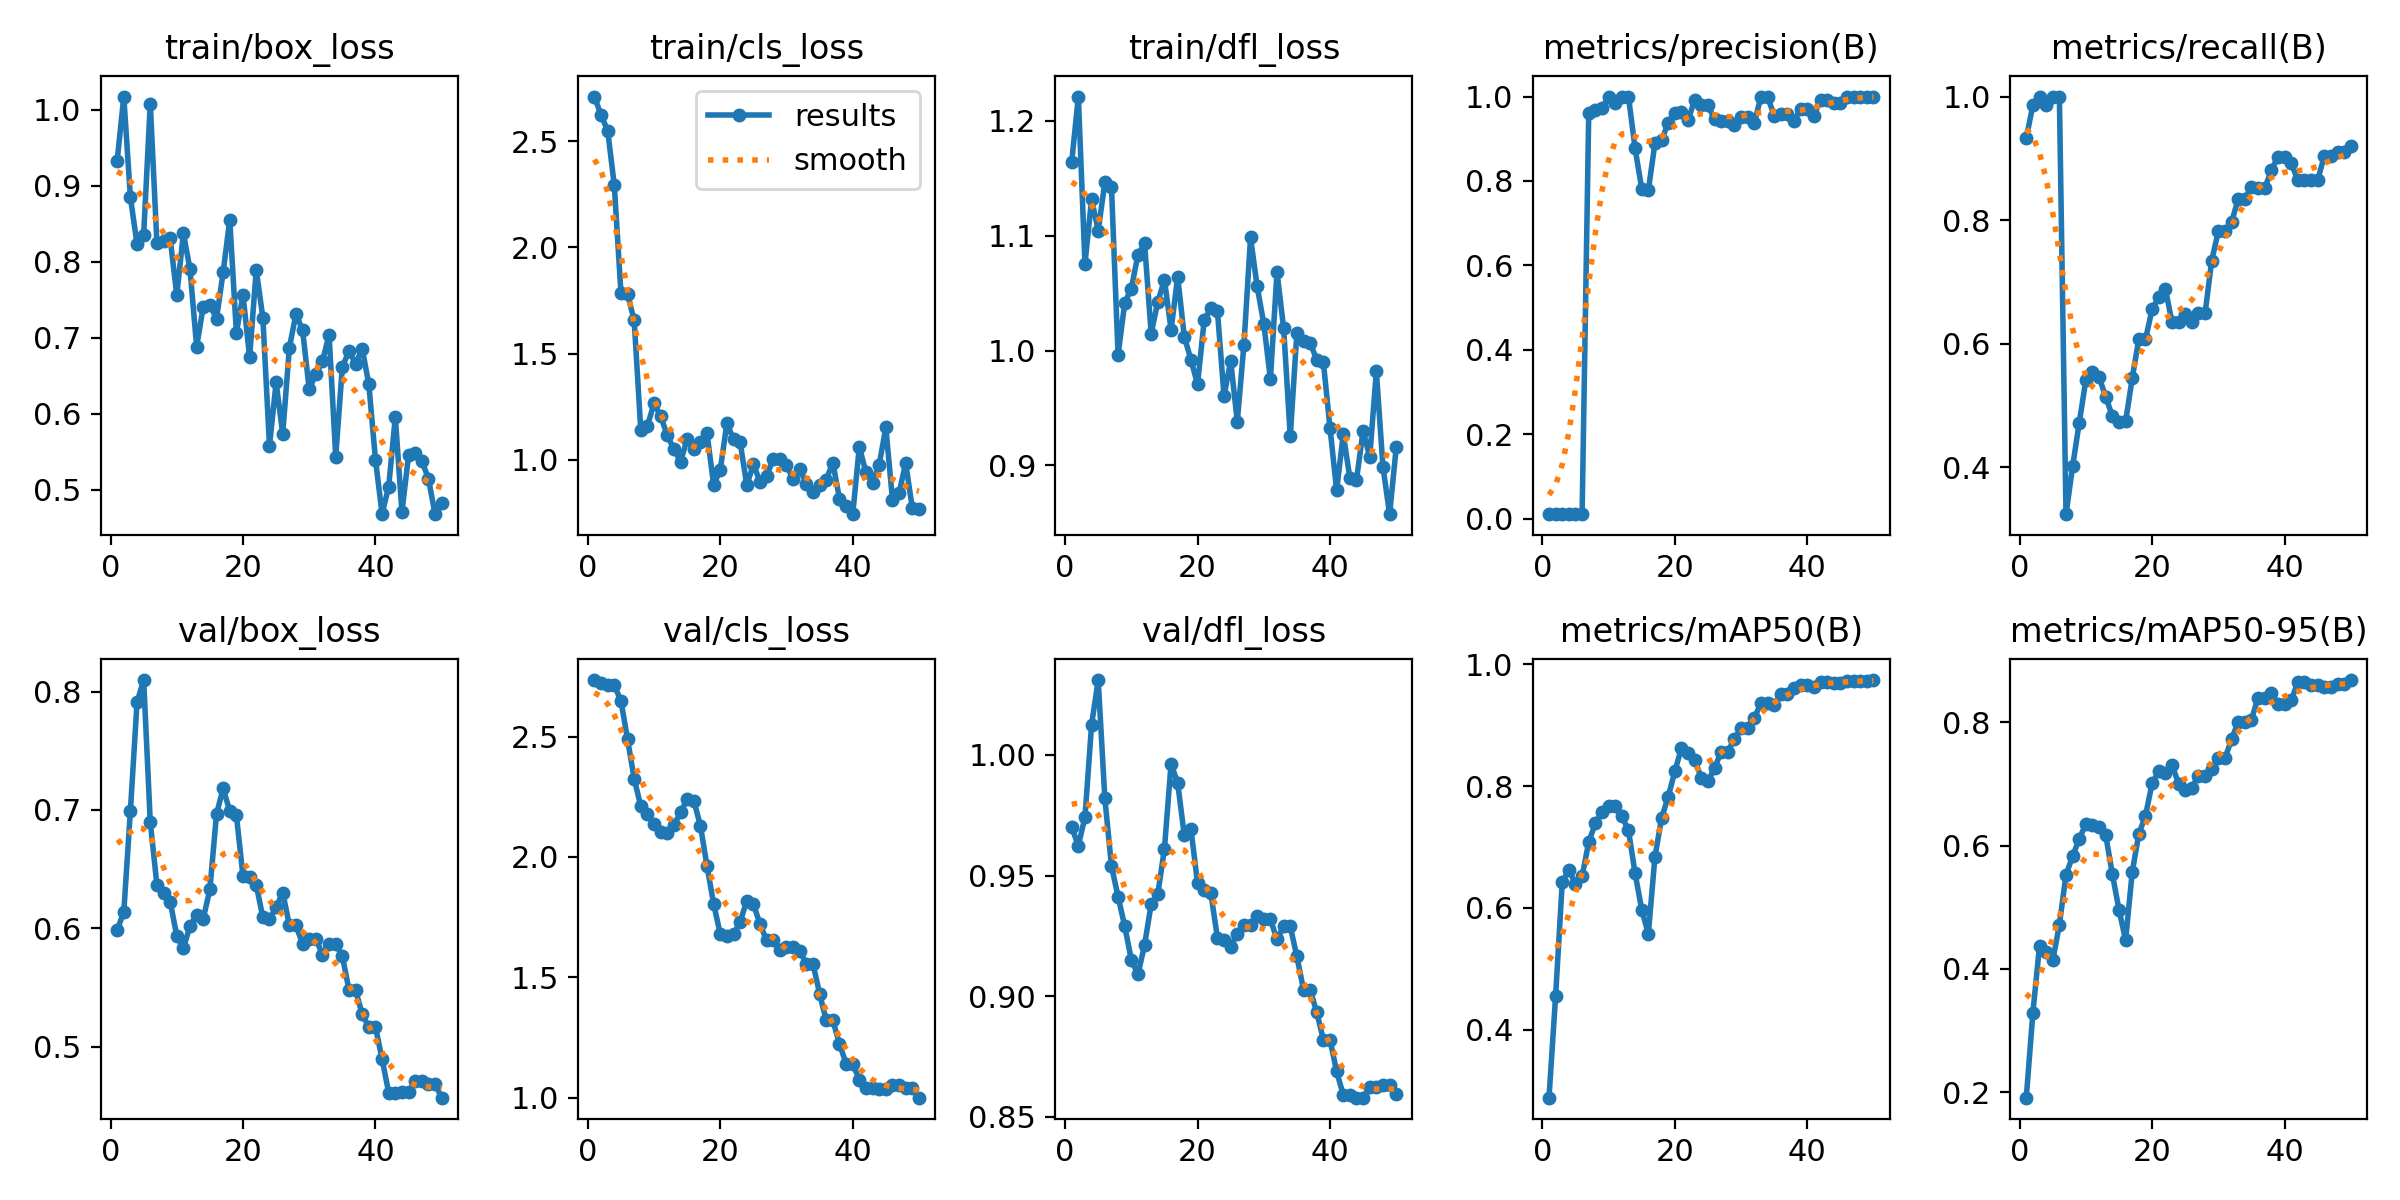

Data behind this chart, as committed beside it:
epoch, time, train/box_loss, train/cls_loss, train/dfl_loss, metrics/precision(B), metrics/recall(B), metrics/mAP50(B), metrics/mAP50-95(B), val/box_loss, val/cls_loss, val/dfl_loss, lr/pg0, lr/pg1, lr/pg2
1, 21.26, 0.9332, 2.71, 1.164, 0.01095, 0.9324, 0.2887, 0.1912, 0.5985, 2.735, 0.9699, 2e-05, 2e-05, 2e-05
2, 33.14, 1.018, 2.622, 1.221, 0.01159, 0.9865, 0.4557, 0.3291, 0.6138, 2.722, 0.9625, 5.8812e-05, 5.8812e-05, 5.8812e-05
3, 45.09, 0.8849, 2.55, 1.076, 0.01175, 1, 0.642, 0.4378, 0.6994, 2.713, 0.9742, 9.604e-05, 9.604e-05, 9.604e-05
4, 57.04, 0.8232, 2.291, 1.132, 0.01159, 0.9865, 0.6627, 0.4271, 0.791, 2.713, 1.013, 0.0001317, 0.0001317, 0.0001317
5, 68.89, 0.8359, 1.786, 1.104, 0.01175, 1, 0.6388, 0.414, 0.8097, 2.649, 1.031, 0.0001657, 0.0001657, 0.0001657
6, 80.94, 1.008, 1.779, 1.146, 0.01175, 1, 0.6523, 0.4715, 0.6896, 2.489, 0.982, 0.0001982, 0.0001982, 0.0001982
7, 92.91, 0.825, 1.656, 1.143, 0.96, 0.3243, 0.7081, 0.553, 0.6367, 2.326, 0.954, 0.0002291, 0.0002291, 0.0002291
8, 104.9, 0.8274, 1.138, 0.996, 0.9674, 0.4015, 0.7392, 0.5826, 0.6301, 2.21, 0.9412, 0.0002584, 0.0002584, 0.0002584
9, 116.9, 0.8311, 1.16, 1.041, 0.9722, 0.4724, 0.758, 0.6112, 0.6226, 2.177, 0.929, 0.0002861, 0.0002861, 0.0002861
10, 129.1, 0.756, 1.265, 1.054, 1, 0.5415, 0.7671, 0.635, 0.5936, 2.138, 0.9151, 0.0003123, 0.0003123, 0.0003123
11, 143.4, 0.8377, 1.206, 1.083, 0.9844, 0.5541, 0.7674, 0.6331, 0.5831, 2.104, 0.909, 0.0003368, 0.0003368, 0.0003368
12, 155.5, 0.7901, 1.115, 1.093, 1, 0.5455, 0.7505, 0.6304, 0.6021, 2.1, 0.9212, 0.0003598, 0.0003598, 0.0003598
13, 167.5, 0.6884, 1.05, 1.015, 1, 0.5143, 0.7274, 0.6168, 0.6111, 2.132, 0.9382, 0.0003812, 0.0003812, 0.0003812
14, 179.6, 0.7412, 0.9908, 1.042, 0.8771, 0.4825, 0.657, 0.5537, 0.6083, 2.185, 0.9424, 0.000401, 0.000401, 0.000401
15, 191.3, 0.7435, 1.097, 1.062, 0.7819, 0.473, 0.5973, 0.4961, 0.6329, 2.24, 0.9611, 0.0004192, 0.0004192, 0.0004192
16, 203.2, 0.7252, 1.049, 1.018, 0.7782, 0.4743, 0.5575, 0.4468, 0.6965, 2.234, 0.9963, 0.0004359, 0.0004359, 0.0004359
17, 215.1, 0.7862, 1.085, 1.064, 0.8895, 0.5441, 0.6844, 0.5571, 0.7182, 2.13, 0.9883, 0.0004509, 0.0004509, 0.0004509
18, 227, 0.8556, 1.124, 1.012, 0.897, 0.6081, 0.7476, 0.6192, 0.699, 1.962, 0.9667, 0.0004644, 0.0004644, 0.0004644
19, 238.9, 0.707, 0.8813, 0.992, 0.9374, 0.6071, 0.7825, 0.6483, 0.6956, 1.805, 0.9694, 0.0004763, 0.0004763, 0.0004763
20, 250.8, 0.7564, 0.9527, 0.9706, 0.9604, 0.6556, 0.8241, 0.7008, 0.6438, 1.68, 0.9468, 0.0004866, 0.0004866, 0.0004866
21, 262.7, 0.6743, 1.172, 1.026, 0.9625, 0.6757, 0.8626, 0.7206, 0.6432, 1.67, 0.944, 0.0004953, 0.0004953, 0.0004953
22, 274.6, 0.7895, 1.096, 1.037, 0.9435, 0.6892, 0.8549, 0.7184, 0.6367, 1.679, 0.9428, 0.0005024, 0.0005024, 0.0005024
23, 286.5, 0.7264, 1.081, 1.035, 0.9927, 0.6351, 0.8428, 0.7307, 0.6092, 1.729, 0.9242, 0.000508, 0.000508, 0.000508
24, 298.4, 0.5578, 0.8806, 0.9603, 0.9805, 0.6351, 0.8136, 0.7007, 0.6079, 1.819, 0.9231, 0.0005119, 0.0005119, 0.0005119
25, 310.5, 0.6414, 0.9777, 0.9912, 0.9796, 0.6475, 0.8085, 0.6894, 0.6177, 1.805, 0.9206, 0.0005143, 0.0005143, 0.0005143
26, 322.4, 0.5737, 0.897, 0.9382, 0.9459, 0.6351, 0.8293, 0.6937, 0.6302, 1.721, 0.926, 0.0005151, 0.0005151, 0.0005151
27, 334.1, 0.6871, 0.9259, 1.005, 0.9412, 0.6494, 0.8568, 0.7135, 0.6026, 1.653, 0.9293, 0.0005143, 0.0005143, 0.0005143
28, 345.9, 0.7316, 1.002, 1.098, 0.9412, 0.6494, 0.8568, 0.7135, 0.6026, 1.653, 0.9293, 0.0005119, 0.0005119, 0.0005119
29, 357.9, 0.71, 1.004, 1.056, 0.9314, 0.7344, 0.8774, 0.7244, 0.5866, 1.614, 0.9333, 0.000508, 0.000508, 0.000508
30, 369.9, 0.6323, 0.9755, 1.023, 0.9507, 0.7822, 0.8955, 0.7415, 0.5913, 1.625, 0.9318, 0.0005024, 0.0005024, 0.0005024
31, 381.7, 0.6526, 0.9077, 0.9752, 0.9507, 0.7822, 0.8955, 0.7415, 0.5913, 1.625, 0.9318, 0.0004953, 0.0004953, 0.0004953
32, 393.5, 0.6692, 0.9565, 1.068, 0.9365, 0.7967, 0.9121, 0.7724, 0.5778, 1.609, 0.9235, 0.0004866, 0.0004866, 0.0004866
33, 405.9, 0.7043, 0.8872, 1.019, 1, 0.8341, 0.9358, 0.8007, 0.5865, 1.556, 0.9289, 0.0004763, 0.0004763, 0.0004763
34, 417.6, 0.5437, 0.8493, 0.9254, 1, 0.8341, 0.9358, 0.8007, 0.5865, 1.556, 0.9289, 0.0004644, 0.0004644, 0.0004644
35, 429.8, 0.6622, 0.8824, 1.015, 0.9546, 0.8535, 0.9335, 0.8045, 0.5766, 1.432, 0.9164, 0.000451, 0.000451, 0.000451
36, 441.8, 0.6823, 0.9064, 1.008, 0.9593, 0.8514, 0.9508, 0.84, 0.548, 1.321, 0.9027, 0.0004359, 0.0004359, 0.0004359
37, 453.6, 0.6658, 0.9869, 1.007, 0.9593, 0.8514, 0.9508, 0.84, 0.548, 1.321, 0.9027, 0.0004193, 0.0004193, 0.0004193
38, 465.7, 0.6858, 0.8151, 0.9921, 0.9422, 0.8808, 0.9605, 0.8478, 0.5272, 1.223, 0.8933, 0.0004011, 0.0004011, 0.0004011
39, 478, 0.6389, 0.7846, 0.9898, 0.9709, 0.9023, 0.9656, 0.83, 0.5168, 1.142, 0.882, 0.0003813, 0.0003813, 0.0003813
40, 489.9, 0.54, 0.7438, 0.9328, 0.9709, 0.9023, 0.9656, 0.83, 0.5168, 1.142, 0.882, 0.0003599, 0.0003599, 0.0003599
41, 501.7, 0.4683, 1.061, 0.8783, 0.9549, 0.8919, 0.9635, 0.8357, 0.4896, 1.074, 0.8688, 0.000337, 0.000337, 0.000337
42, 513.3, 0.5044, 0.9405, 0.9272, 0.9919, 0.8649, 0.9708, 0.8646, 0.4612, 1.041, 0.8591, 0.0003124, 0.0003124, 0.0003124
43, 524.8, 0.5958, 0.8919, 0.8891, 0.9919, 0.8649, 0.9708, 0.8646, 0.4612, 1.041, 0.8591, 0.0002863, 0.0002863, 0.0002863
44, 536.4, 0.4708, 0.9774, 0.8874, 0.9857, 0.8649, 0.9698, 0.8611, 0.4617, 1.038, 0.8579, 0.0002586, 0.0002586, 0.0002586
45, 548, 0.5455, 1.152, 0.9301, 0.9857, 0.8649, 0.9698, 0.8611, 0.4617, 1.038, 0.8579, 0.0002293, 0.0002293, 0.0002293
46, 559.6, 0.5491, 0.8122, 0.9074, 1, 0.9035, 0.9729, 0.8571, 0.4708, 1.053, 0.8623, 0.0001984, 0.0001984, 0.0001984
47, 571.7, 0.5381, 0.8442, 0.9819, 1, 0.9035, 0.9729, 0.8571, 0.4708, 1.053, 0.8623, 0.0001659, 0.0001659, 0.0001659
48, 583.8, 0.5149, 0.9848, 0.8986, 1, 0.9109, 0.9724, 0.8621, 0.4684, 1.039, 0.863, 0.0001319, 0.0001319, 0.0001319
49, 595.4, 0.468, 0.771, 0.8576, 1, 0.9109, 0.9724, 0.8621, 0.4684, 1.039, 0.863, 9.6224e-05, 9.6224e-05, 9.6224e-05
50, 607.2, 0.4829, 0.7682, 0.9156, 1, 0.9195, 0.9741, 0.8685, 0.457, 1, 0.8594, 5.9004e-05, 5.9004e-05, 5.9004e-05
